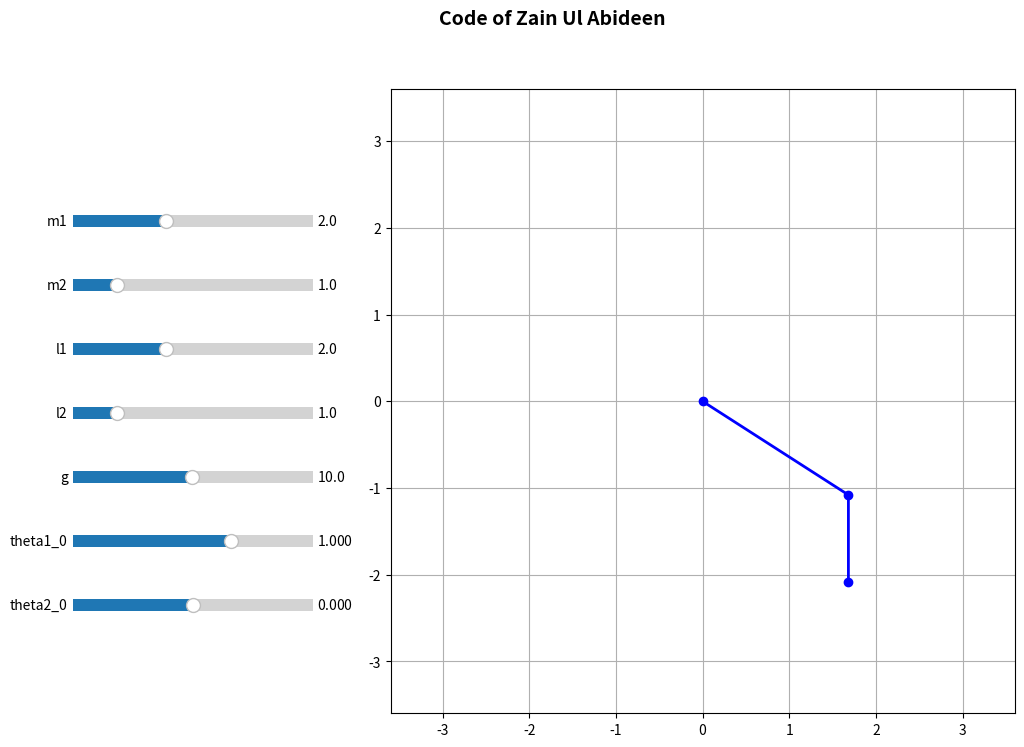

This figure's Python source:
import numpy as np
from scipy.integrate import solve_ivp
import matplotlib.pyplot as plt
from matplotlib.animation import FuncAnimation
from matplotlib.widgets import Slider

class DoublePendulumSim:
    def __init__(self):
        # Default parameters from main.sce
        self.params = {
            'm1': 2.0,
            'm2': 1.0,
            'l1': 2.0,
            'l2': 1.0,
            'g': 10.0,
            'theta1_0': 1.0,
            'theta2_0': 0.0,
            'omega1_0': 0.0,
            'omega2_0': 0.0
        }

        self.t_span = (0, 100)
        self.t_eval = np.arange(0, 100, 0.01)

        self.setup_gui()
        self.solve_and_update()

    def derivs(self, t, state):
        theta1, theta2, omega1, omega2 = state
        m1, m2, l1, l2, g = self.params['m1'], self.params['m2'], self.params['l1'], self.params['l2'], self.params['g']
        delta = theta1 - theta2
        denom = (m1 + m2 - m2 * np.cos(delta)**2)

        num1 = (-g * (m1 + m2) * np.sin(theta1)
                - m2 * l2 * omega2**2 * np.sin(delta)
                - m2 * l1 * omega1**2 * np.sin(delta) * np.cos(delta)
                - g * m2 * np.cos(delta) * np.sin(theta2)) / (l1 * denom)

        num2 = (g * (m1 + m2) * np.cos(delta) * np.sin(theta1)
                + l1 * m1 * omega1**2 * np.sin(delta)
                + l1 * m2 * omega1**2 * np.sin(delta)
                + l2 * m2 * omega2**2 * np.cos(delta) * np.sin(delta)
                - g * m1 * np.sin(theta2)
                - g * m2 * np.sin(theta2)) / (l2 * denom)

        return [omega1, omega2, num1, num2]

    def solve_and_update(self):
        y0 = [self.params['theta1_0'], self.params['theta2_0'],
              self.params['omega1_0'], self.params['omega2_0']]

        sol = solve_ivp(self.derivs, self.t_span, y0, t_eval=self.t_eval, method='RK45')

        theta1, theta2 = sol.y[0], sol.y[1]

        self.x1 = self.params['l1'] * np.sin(theta1)
        self.y1 = -self.params['l1'] * np.cos(theta1)
        self.x2 = self.x1 + self.params['l2'] * np.sin(theta2)
        self.y2 = self.y1 - self.params['l2'] * np.cos(theta2)

        max_reach = (self.params['l1'] + self.params['l2']) * 1.2
        self.ax.set_xlim(-max_reach, max_reach)
        self.ax.set_ylim(-max_reach, max_reach)

        # Update animation data
        self.line.set_data(np.append(0, np.append(self.x1, self.x2)),
                          np.append(0, np.append(self.y1, self.y2)))

    def setup_gui(self):
        self.fig, self.ax = plt.subplots(figsize=(12, 8))
        plt.subplots_adjust(left=0.35, bottom=0.1)

        self.ax.set_aspect('equal')
        self.ax.grid()

        self.fig.suptitle("Code of Zain Ul Abideen",
                           fontsize=14, fontweight='bold')

        self.line, = self.ax.plot([], [], 'o-', lw=2, color='blue')
        self.trace, = self.ax.plot([], [], '-', lw=1, color='gray', alpha=0.5)

        self.sliders = {}
        slider_configs = [
            ('m1', 0.1, 5.0),
            ('m2', 0.1, 5.0),
            ('l1', 0.1, 5.0),
            ('l2', 0.1, 5.0),
            ('g', 0.1, 20.0),
            ('theta1_0', -np.pi, np.pi),
            ('theta2_0', -np.pi, np.pi),
        ]

        for i, (name, start, end) in enumerate(slider_configs):
            ax_slider = plt.axes([0.1, 0.7 - i*0.08, 0.2, 0.03])
            self.sliders[name] = Slider(ax_slider, name, start, end,
                                        valinit=self.params[name])
            self.sliders[name].on_changed(self.on_slider_change)

    def on_slider_change(self, val):
        for name, slider in self.sliders.items():
            self.params[name] = slider.val
        self.solve_and_update()

    def update_plot(self, frame):
        # Pendulum rods
        x_coords = [0, self.x1[frame], self.x2[frame]]
        y_coords = [0, self.y1[frame], self.y2[frame]]
        self.line.set_data(x_coords, y_coords)

        # Trace of the second bob
        self.trace.set_data(self.x2[:frame], self.y2[:frame])

        return self.line, self.trace

    def run(self):
        self.ani = FuncAnimation(self.fig, self.update_plot, frames=len(self.t_eval),
                                 interval=4, blit=True)
        plt.show()

if __name__ == "__main__":
    sim = DoublePendulumSim()
    sim.run()
